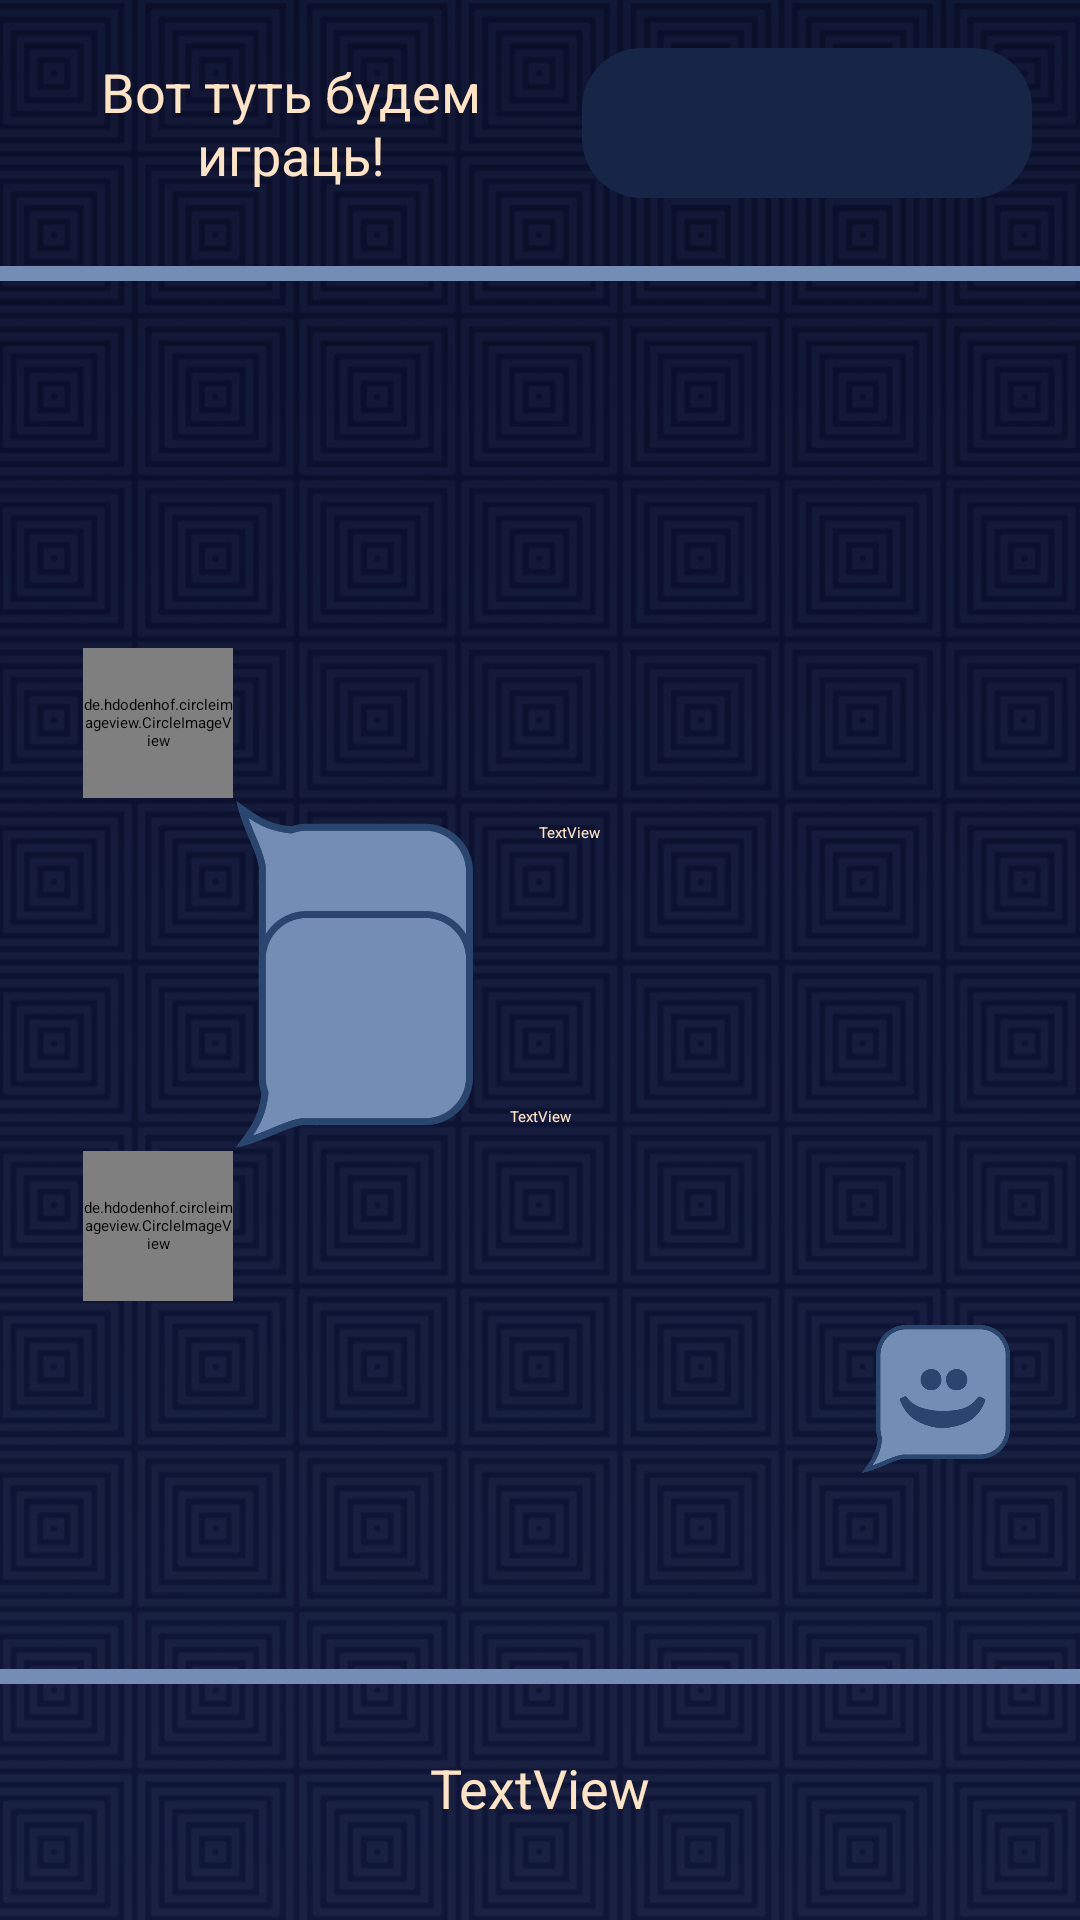

Here is an Android app screen rendered from its layout file. Give the layout XML and the strings, colors and styles it references.
<!-- AndroidManifest.xml: application theme Theme.RPS -->
<!-- res/layout/activity_online_game.xml -->
<?xml version="1.0" encoding="utf-8"?>
<androidx.constraintlayout.widget.ConstraintLayout xmlns:android="http://schemas.android.com/apk/res/android"
    xmlns:app="http://schemas.android.com/apk/res-auto"
    xmlns:tools="http://schemas.android.com/tools"
    android:layout_width="match_parent"
    android:layout_height="match_parent"
    tools:context=".onlineGameActivity"
    android:background="@drawable/backgrnd2"
    android:scaleType="centerInside"
    >

    <androidx.cardview.widget.CardView
        android:id="@+id/opEmojiCV"
        android:layout_width="80dp"
        android:layout_height="80dp"
        android:background="@drawable/smilebkgr"
        app:cardBackgroundColor="@android:color/transparent"
        app:layout_constraintStart_toEndOf="@+id/opCircularIV"
        app:layout_constraintTop_toBottomOf="@+id/opCircularIV">

        <androidx.constraintlayout.widget.ConstraintLayout
            android:layout_width="match_parent"
            android:layout_height="match_parent"
            android:background="@drawable/smilebkgr"
            android:rotation="90">

            <LinearLayout
                android:layout_width="wrap_content"
                android:layout_height="wrap_content"
                android:layout_gravity="center"
                android:layout_marginStart="8dp"
                android:layout_marginBottom="8dp"
                android:orientation="horizontal"
                android:rotation="270"
                app:layout_constraintBottom_toBottomOf="parent"
                app:layout_constraintEnd_toEndOf="parent"
                app:layout_constraintStart_toStartOf="parent"
                app:layout_constraintTop_toTopOf="parent">

                <ImageView
                    android:id="@+id/opEmojiImageView"
                    android:layout_width="50dp"
                    android:layout_height="50dp"
                    android:background="@android:color/transparent"
                    android:scaleType="centerCrop"
                    tools:srcCompat="@tools:sample/avatars" />
            </LinearLayout>
        </androidx.constraintlayout.widget.ConstraintLayout>

    </androidx.cardview.widget.CardView>

    <androidx.cardview.widget.CardView
        android:id="@+id/playerEmojiIV"
        android:layout_width="80dp"
        android:layout_height="80dp"
        android:background="@drawable/smilebkgr"
        app:cardBackgroundColor="@android:color/transparent"
        app:layout_constraintBottom_toTopOf="@+id/playerCircularIV"
        app:layout_constraintStart_toEndOf="@+id/playerCircularIV">

        <androidx.constraintlayout.widget.ConstraintLayout
            android:layout_width="match_parent"
            android:layout_height="match_parent"
            android:background="@drawable/smilebkgr">

            <LinearLayout
                android:layout_width="wrap_content"
                android:layout_height="wrap_content"
                android:layout_gravity="center"
                android:layout_marginStart="8dp"
                android:layout_marginBottom="8dp"
                android:orientation="horizontal"
                app:layout_constraintBottom_toBottomOf="parent"
                app:layout_constraintEnd_toEndOf="parent"
                app:layout_constraintStart_toStartOf="parent"
                app:layout_constraintTop_toTopOf="parent">

                <ImageView
                    android:id="@+id/myEmojiImageView"
                    android:layout_width="50dp"
                    android:layout_height="50dp"
                    tools:srcCompat="@tools:sample/avatars" />
            </LinearLayout>
        </androidx.constraintlayout.widget.ConstraintLayout>

    </androidx.cardview.widget.CardView>

    <ImageView
        android:id="@+id/playerWinIV"
        android:layout_width="0dp"
        android:layout_height="33dp"
        android:layout_marginStart="16dp"
        android:layout_marginTop="8dp"
        android:layout_marginEnd="16dp"
        app:layout_constraintEnd_toStartOf="@+id/playerTool_IVon"
        app:layout_constraintStart_toStartOf="parent"
        app:layout_constraintTop_toBottomOf="@+id/playerCircularIV" />

    <de.hdodenhof.circleimageview.CircleImageView
        android:id="@+id/playerCircularIV"
        android:layout_width="50dp"
        android:layout_height="50dp"
        android:scaleType="centerCrop"
        app:layout_constraintEnd_toStartOf="@+id/playerTool_IVon"
        app:layout_constraintStart_toStartOf="parent"
        app:layout_constraintTop_toTopOf="@+id/playerTool_IVon"
        app:srcCompat="@drawable/clapclap" />

    <View
        android:id="@+id/view20"
        android:layout_width="wrap_content"
        android:layout_height="5dp"
        android:background="@color/skyblue"
        app:layout_constraintBottom_toTopOf="@+id/timerInfo_TV"
        app:layout_constraintEnd_toEndOf="parent"
        app:layout_constraintStart_toStartOf="parent"
        app:layout_constraintTop_toBottomOf="@+id/playerTool_IVon" />

    <de.hdodenhof.circleimageview.CircleImageView
        android:id="@+id/opCircularIV"
        android:layout_width="50dp"
        android:layout_height="50dp"
        android:scaleType="centerCrop"
        app:layout_constraintBottom_toBottomOf="@+id/opponentTool_IV"
        app:layout_constraintEnd_toStartOf="@+id/opponentTool_IV"
        app:layout_constraintStart_toStartOf="parent"
        app:srcCompat="@drawable/clapclap" />

    <ImageView
        android:id="@+id/opponentTool_IV"
        android:layout_width="150dp"
        android:layout_height="150dp"
        android:layout_marginTop="50dp"
        android:scaleType="fitCenter"
        app:layout_constraintEnd_toEndOf="parent"
        app:layout_constraintStart_toStartOf="parent"
        app:layout_constraintTop_toBottomOf="@+id/lastTools"
        tools:srcCompat="@tools:sample/avatars" />

    <TextView
        android:id="@+id/score_Textview2"
        android:layout_width="0dp"
        android:layout_height="wrap_content"

        android:layout_marginStart="16dp"
        android:layout_marginEnd="16dp"
        android:gravity="center"
        android:text="Вот туть будем играць!"
        android:textColor="@color/biege"
        android:textSize="18sp"
        app:layout_constraintBottom_toBottomOf="@+id/lastTools"
        app:layout_constraintEnd_toStartOf="@+id/lastTools"
        app:layout_constraintHorizontal_bias="0.519"
        app:layout_constraintStart_toStartOf="parent"
        app:layout_constraintTop_toTopOf="@+id/lastTools" />

    <GridView
        android:id="@+id/lastTools"
        android:layout_width="150dp"
        android:layout_height="50dp"
        android:layout_marginTop="16dp"
        android:layout_marginEnd="16dp"
        android:background="@drawable/card_view_shape"
        android:gravity="center"
        android:numColumns="3"
        app:layout_constraintBottom_toTopOf="@+id/botTool_IV"
        app:layout_constraintEnd_toEndOf="parent"
        app:layout_constraintTop_toTopOf="parent"
        app:layout_constraintVertical_bias="0.48" />

    <ImageView
        android:id="@+id/playerTool_IVon"
        android:layout_width="150dp"
        android:layout_height="150dp"
        android:layout_marginBottom="50dp"
        android:scaleType="fitCenter"
        app:layout_constraintBottom_toTopOf="@+id/timerInfo_TV"
        app:layout_constraintEnd_toEndOf="parent"
        app:layout_constraintStart_toStartOf="parent"
        tools:srcCompat="@tools:sample/avatars" />

    <TextView
        android:id="@+id/opName_TV"
        android:layout_width="wrap_content"
        android:layout_height="wrap_content"
        android:layout_marginTop="8dp"
        android:gravity="center"
        android:text="TextView"
        android:textColor="@color/biege"
        app:layout_constraintEnd_toEndOf="@+id/opponentTool_IV"
        app:layout_constraintHorizontal_bias="0.576"
        app:layout_constraintStart_toStartOf="@+id/opponentTool_IV"
        app:layout_constraintTop_toBottomOf="@+id/opponentTool_IV" />

    <TextView
        android:id="@+id/playerName_TVon"
        android:layout_width="wrap_content"
        android:layout_height="wrap_content"
        android:layout_marginBottom="8dp"
        android:gravity="center"
        android:text="TextView"
        android:textColor="@color/biege"
        app:layout_constraintBottom_toTopOf="@+id/playerTool_IVon"
        app:layout_constraintEnd_toEndOf="@+id/playerTool_IVon"
        app:layout_constraintStart_toStartOf="@+id/playerTool_IVon" />

    <TextView
        android:id="@+id/timerInfo_TV"
        android:layout_width="wrap_content"
        android:layout_height="wrap_content"
        android:layout_marginStart="16dp"
        android:layout_marginEnd="16dp"
        android:layout_marginBottom="32dp"
        android:text="TextView"
        android:textColor="@color/biege"
        android:textSize="18sp"
        app:layout_constraintBottom_toBottomOf="parent"
        app:layout_constraintEnd_toEndOf="parent"
        app:layout_constraintStart_toStartOf="parent" />

    <ImageButton
        android:id="@+id/emojiButton"
        android:layout_width="50dp"
        android:layout_height="50dp"
        android:layout_marginStart="16dp"
        android:layout_marginTop="16dp"
        android:layout_marginEnd="8dp"
        android:background="@drawable/smileicon"
        app:layout_constraintBottom_toBottomOf="@+id/playerTool_IVon"
        app:layout_constraintEnd_toEndOf="parent"
        app:layout_constraintStart_toEndOf="@+id/playerTool_IVon"
        app:layout_constraintTop_toTopOf="@+id/playerTool_IVon" />

    <ImageView
        android:id="@+id/animation_IV"
        android:layout_width="180dp"
        android:layout_height="140dp"
        android:layout_marginStart="8dp"
        android:layout_marginTop="8dp"
        android:layout_marginEnd="8dp"
        android:layout_marginBottom="8dp"
        app:layout_constraintBottom_toTopOf="@+id/playerName_TVon"
        app:layout_constraintEnd_toEndOf="parent"
        app:layout_constraintStart_toStartOf="parent"
        app:layout_constraintTop_toBottomOf="@+id/opName_TV"
        tools:srcCompat="@tools:sample/avatars" />

    <View
        android:id="@+id/view19"
        android:layout_width="wrap_content"
        android:layout_height="5dp"
        android:background="@color/skyblue"
        app:layout_constraintBottom_toTopOf="@+id/opponentTool_IV"
        app:layout_constraintEnd_toEndOf="parent"
        app:layout_constraintStart_toStartOf="parent"
        app:layout_constraintTop_toBottomOf="@+id/lastTools" />

    <ImageView
        android:id="@+id/opWinIV"
        android:layout_width="0dp"
        android:layout_height="33dp"
        android:layout_marginStart="16dp"
        android:layout_marginEnd="16dp"
        android:layout_marginBottom="8dp"
        app:layout_constraintBottom_toTopOf="@+id/opCircularIV"
        app:layout_constraintEnd_toStartOf="@+id/opponentTool_IV"
        app:layout_constraintStart_toStartOf="parent"
        app:srcCompat="@drawable/crown" />

</androidx.constraintlayout.widget.ConstraintLayout>
<!-- resources referenced by this layout -->
<resources>
  <color name="biege">#FFE4C4</color>
  <color name="skyblue">#748db5</color>
  <!-- drawable backgrnd2: png bitmap (drawable, 772074 bytes) -->
  <!-- drawable card_view_shape (drawable) -->
  <?xml version="1.0" encoding="utf-8"?>
  <shape xmlns:android="http://schemas.android.com/apk/res/android">
  <gradient android:startColor="@color/dialogColor" android:endColor="@color/dialogColor"/>
  <corners android:radius="20dp"/>
  </shape>
  <!-- drawable clapclap: gif bitmap (drawable-v24, 103945 bytes) -->
  <!-- drawable crown: png bitmap (drawable, 13034 bytes) -->
  <!-- drawable smilebkgr: png bitmap (drawable, 12984 bytes) -->
  <!-- drawable smileicon: png bitmap (drawable, 18657 bytes) -->
  <style name="Theme.RPS" parent="Theme.MaterialComponents.DayNight.DarkActionBar">
          
          <item name="colorPrimary">@color/dialogColor</item>
          <item name="colorPrimaryVariant">@color/dialogColor</item>
          <item name="colorOnPrimary">@color/dialogColor</item>
          
          <item name="colorSecondary">@color/dialogColor</item>
          <item name="colorSecondaryVariant">@color/dialogColor</item>
          <item name="colorOnSecondary">@color/dialogColor</item>
          
          <item name="android:statusBarColor">@color/dialogColor</item>
          
      </style>
  <color name="dialogColor">#172647</color>
</resources>
